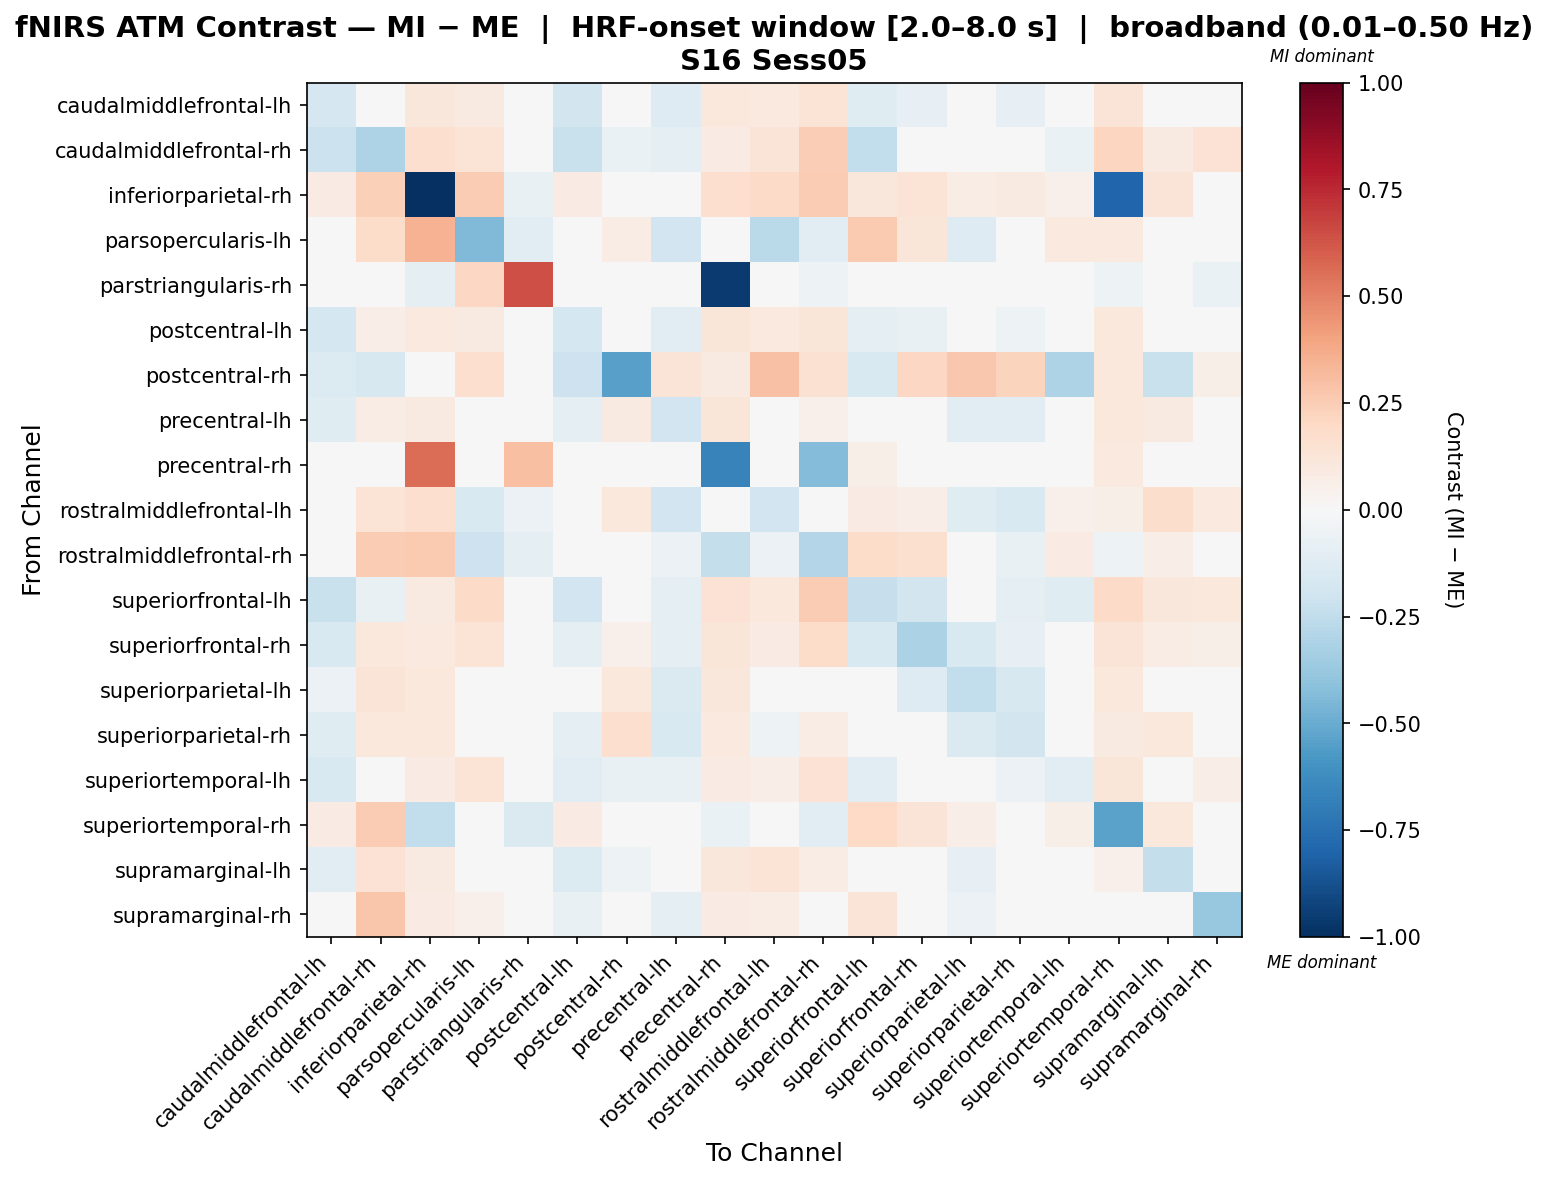

The table this chart was drawn from, first rows:
, caudalmiddlefrontal-lh, caudalmiddlefrontal-rh, inferiorparietal-rh, parsopercularis-lh, parstriangularis-rh, postcentral-lh, postcentral-rh, precentral-lh, precentral-rh, rostralmiddlefrontal-lh, rostralmiddlefrontal-rh, superiorfrontal-lh, superiorfrontal-rh, superiorparietal-lh, superiorparietal-rh, superiortemporal-lh, superiortemporal-rh, supramarginal-lh, supramarginal-rh
caudalmiddlefrontal-lh, -0.1644, 0.03644, 0.1109, 0.08782, 0.01661, -0.1854, 0.01656, -0.1281, 0.108, 0.0987, 0.1374, -0.1198, -0.08483, -0.01973, -0.07953, -0.03805, 0.1285, 0.03352, 0.04548
caudalmiddlefrontal-rh, -0.2131, -0.3076, 0.1648, 0.138, 0.00578, -0.2191, -0.06284, -0.1007, 0.08587, 0.1301, 0.2493, -0.2473, -0.02006, 0.04709, -0.03797, -0.06265, 0.2126, 0.09136, 0.1464
inferiorparietal-rh, 0.08429, 0.2372, -1.0, 0.2501, -0.07801, 0.08101, -0.03934, 0.04327, 0.1675, 0.1915, 0.2541, 0.1103, 0.1343, 0.07389, 0.08757, 0.0531, -0.7908, 0.1253, 0.01478
parsopercularis-lh, 0.007788, 0.1801, 0.346, -0.4396, -0.1105, 0.02833, 0.07728, -0.192, 0.01247, -0.2696, -0.1083, 0.2609, 0.124, -0.1269, -0.04129, 0.1014, 0.0978, 0.007788, 0.04432
parstriangularis-rh, 0.04859, 0.04859, -0.09269, 0.2046, 0.6412, 0.04702, -0.02205, 0.04859, -0.9576, 0.006204, -0.05031, 0.03764, 0.04546, 0.03446, 0.02033, 0.006204, -0.05031, 0.04859, -0.06443
postcentral-lh, -0.1734, 0.06581, 0.0943, 0.08774, 0.02262, -0.1725, -0.002486, -0.1055, 0.1228, 0.1005, 0.1181, -0.1014, -0.07493, -0.02378, -0.0527, -0.007418, 0.1041, -0.009532, 0.007687
postcentral-rh, -0.139, -0.1586, 0.03323, 0.1706, -0.01109, -0.2067, -0.5422, 0.1267, 0.09065, 0.2946, 0.1545, -0.1524, 0.2074, 0.272, 0.2237, -0.3087, 0.1053, -0.2198, 0.0599
precentral-lh, -0.1221, 0.07484, 0.09106, -0.02071, 0.02246, -0.08613, 0.08601, -0.1892, 0.1209, -0.03855, 0.05033, -0.003906, -0.004654, -0.1054, -0.1146, 0.02269, 0.1023, 0.09105, 0.02365
precentral-rh, 0.0263, 0.0263, 0.5612, 0.01228, 0.2986, 0.03849, -0.01494, 0.01787, -0.6698, -0.02807, -0.43, 0.06097, 0.04224, -0.002756, -0.007446, -0.02432, 0.09667, 0.0009912, -0.004642
rostralmiddlefrontal-lh, -0.03065, 0.1358, 0.1648, -0.15, -0.05812, 0.008075, 0.1034, -0.1941, -0.02304, -0.1935, -0.02177, 0.08268, 0.06468, -0.1177, -0.1542, 0.05097, 0.06153, 0.1769, 0.0942
rostralmiddlefrontal-rh, 0.02943, 0.2556, 0.2639, -0.2103, -0.1009, 0.02875, 0.01014, -0.05973, -0.2368, -0.06224, -0.2904, 0.1839, 0.1595, -0.03296, -0.07039, 0.07836, -0.05063, 0.06857, 0.03613
superiorfrontal-lh, -0.224, -0.07056, 0.08851, 0.1943, 0.02268, -0.1902, -0.009252, -0.09914, 0.1466, 0.1044, 0.2505, -0.2296, -0.1831, -0.006788, -0.08933, -0.118, 0.193, 0.1163, 0.1038
superiorfrontal-rh, -0.1554, 0.1027, 0.09949, 0.1341, 0.01991, -0.08619, 0.05205, -0.09539, 0.12, 0.08303, 0.1872, -0.1555, -0.3195, -0.1562, -0.07857, -0.01935, 0.1323, 0.07684, 0.05824
superiorparietal-lh, -0.06033, 0.1303, 0.1063, 0.004546, 0.01656, -0.04675, 0.103, -0.1457, 0.117, 0.001405, 0.04686, 0.03235, -0.1262, -0.2462, -0.1611, 0.04806, 0.1083, 0.03884, 0.03272
superiorparietal-rh, -0.1207, 0.1034, 0.109, 0.02635, 0.01075, -0.09862, 0.1646, -0.1544, 0.09718, -0.05276, 0.07082, -0.008732, -0.04886, -0.1482, -0.1853, -0.002644, 0.09056, 0.1088, 0.03872
superiortemporal-lh, -0.1521, -0.01504, 0.07973, 0.1339, -0.0002359, -0.1084, -0.07726, -0.07545, 0.07903, 0.0691, 0.1456, -0.1083, -0.01286, -0.01198, -0.0577, -0.1063, 0.1247, 0.03041, 0.06324
superiortemporal-rh, 0.08155, 0.2515, -0.2434, 0.03991, -0.145, 0.08486, -0.02274, 0.04066, -0.06875, 0.04435, -0.1057, 0.1979, 0.1297, 0.06461, 0.03788, 0.05926, -0.5321, 0.1088, -0.02342
supramarginal-lh, -0.1151, 0.141, 0.08959, 0.04688, 0.02136, -0.133, -0.05186, -0.01476, 0.1112, 0.1393, 0.07788, 0.03465, -0.02517, -0.08151, 0.01309, -0.04851, 0.05387, -0.2366, -0.02235
supramarginal-rh, -0.04836, 0.2773, 0.08004, 0.05268, -0.03628, -0.0728, 0.03084, -0.09723, 0.08225, 0.07672, 0.007358, 0.1268, 0.01455, -0.05748, -0.01934, -0.01328, -0.01026, -0.017, -0.3765
